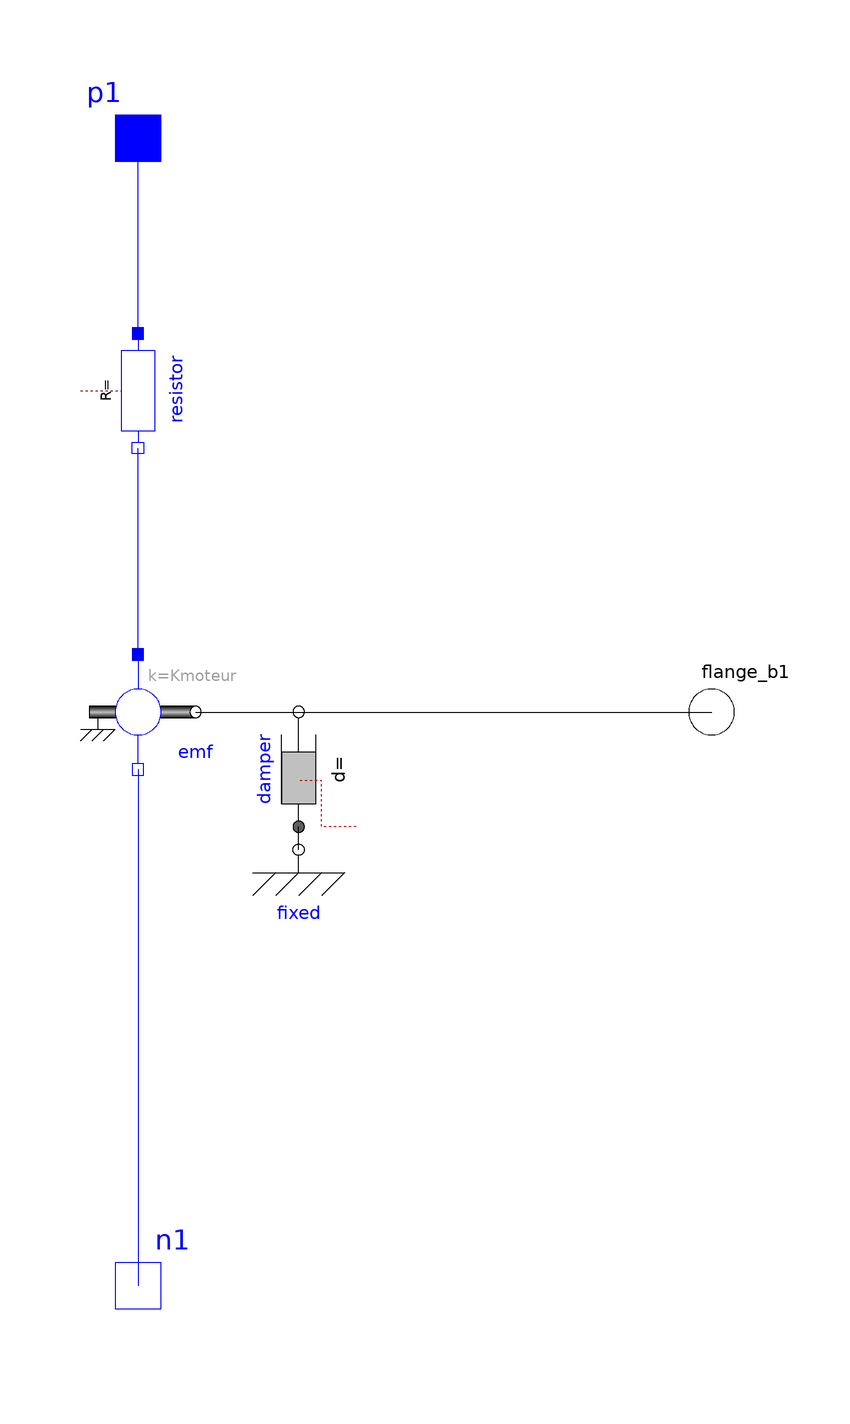

The component connection diagram of the Modelica model below, drawn from its own Placement and Line annotations.

model MoteurDC_Loss
    parameter Modelica.SIunits.Resistance Rmoteur = 0.35 "resistance moteur DC";
    parameter Modelica.SIunits.Inductance Lmoteur = 1e-5 "Inductance moteur DC";
    parameter Modelica.SIunits.ElectricalTorqueConstant Kmoteur = 0.018
      "Constante electromecanique moteur DC";
    parameter Modelica.SIunits.Inertia Jmoteur = 1.2e-5 "Inertie moteur DC";
    Modelica.Electrical.Analog.Basic.EMF emf(k = Kmoteur) annotation(Placement(transformation(extent = {{-10, -10}, {10, 10}})));
    Modelica.Mechanics.Rotational.Interfaces.Flange_b flange_b1
      "Right flange of shaft"                                                           annotation(Placement(transformation(extent = {{90, -10}, {110, 10}})));
    Modelica.Electrical.Analog.Interfaces.PositivePin p1
      "Positive pin (potential p.v > n.v for positive voltage drop v)"                                                    annotation(Placement(transformation(extent = {{-10, 90}, {10, 110}})));
    Modelica.Electrical.Analog.Interfaces.NegativePin n1 annotation(Placement(transformation(extent = {{-10, -110}, {10, -90}})));
    Modelica.Electrical.Analog.Basic.Resistor resistor annotation(Placement(transformation(extent = {{-10, -10}, {10, 10}}, rotation = 270, origin = {0, 56})));
    Modelica.Mechanics.Rotational.Components.Damper damper annotation(Placement(transformation(extent = {{-10, -10}, {10, 10}}, rotation = 90, origin = {28, -10})));
    Modelica.Mechanics.Rotational.Components.Fixed fixed annotation(Placement(transformation(extent = {{18, -34}, {38, -14}})));
  equation
    connect(emf.n, n1) annotation(Line(points = {{0, -10}, {0, -100}}, color = {0, 0, 255}, smooth = Smooth.None));
    connect(emf.flange, flange_b1) annotation(Line(points = {{10, 0}, {100, 0}}, color = {0, 0, 0}, smooth = Smooth.None));
    connect(emf.p, resistor.n) annotation(Line(points = {{0, 10}, {0, 46}, {-1.77636e-015, 46}}, color = {0, 0, 255}, smooth = Smooth.None));
    connect(resistor.p, p1) annotation(Line(points = {{1.77636e-015, 66}, {1.77636e-015, 88}, {0, 88}, {0, 100}}, color = {0, 0, 255}, smooth = Smooth.None));
    connect(emf.flange, damper.flange_b) annotation(Line(points = {{10, 0}, {28, 0}}, color = {0, 0, 0}, smooth = Smooth.None));
    connect(fixed.flange, damper.flange_a) annotation(Line(points = {{28, -24}, {28, -20}}, color = {0, 0, 0}, smooth = Smooth.None));
    annotation(Diagram(coordinateSystem(preserveAspectRatio = false, extent = {{-100, -100}, {100, 100}}), graphics), Icon(coordinateSystem(preserveAspectRatio = false, extent = {{-100, -100}, {100, 100}}), graphics={  Rectangle(extent = {{60, 10}, {100, -10}}, lineColor = {0, 0, 0},
              fillPattern =                                                                                                    FillPattern.HorizontalCylinder), Ellipse(extent = {{-62, 62}, {62, -64}}, lineColor = {0, 0, 0}, fillColor = {255, 255, 255},
              fillPattern =                                                                                                    FillPattern.Solid), Line(points = {{0, -90}, {0, 90}}, color = {0, 0, 0}, smooth = Smooth.None), Rectangle(extent = {{-8, 68}, {8, 62}}, lineColor = {0, 0, 0}, fillColor = {127, 0, 0},
              fillPattern =                                                                                                    FillPattern.Solid), Rectangle(extent = {{-8, -64}, {8, -70}}, lineColor = {0, 0, 0}, fillColor = {127, 0, 0},
              fillPattern =                                                                                                    FillPattern.Solid)}));
  end MoteurDC_Loss;